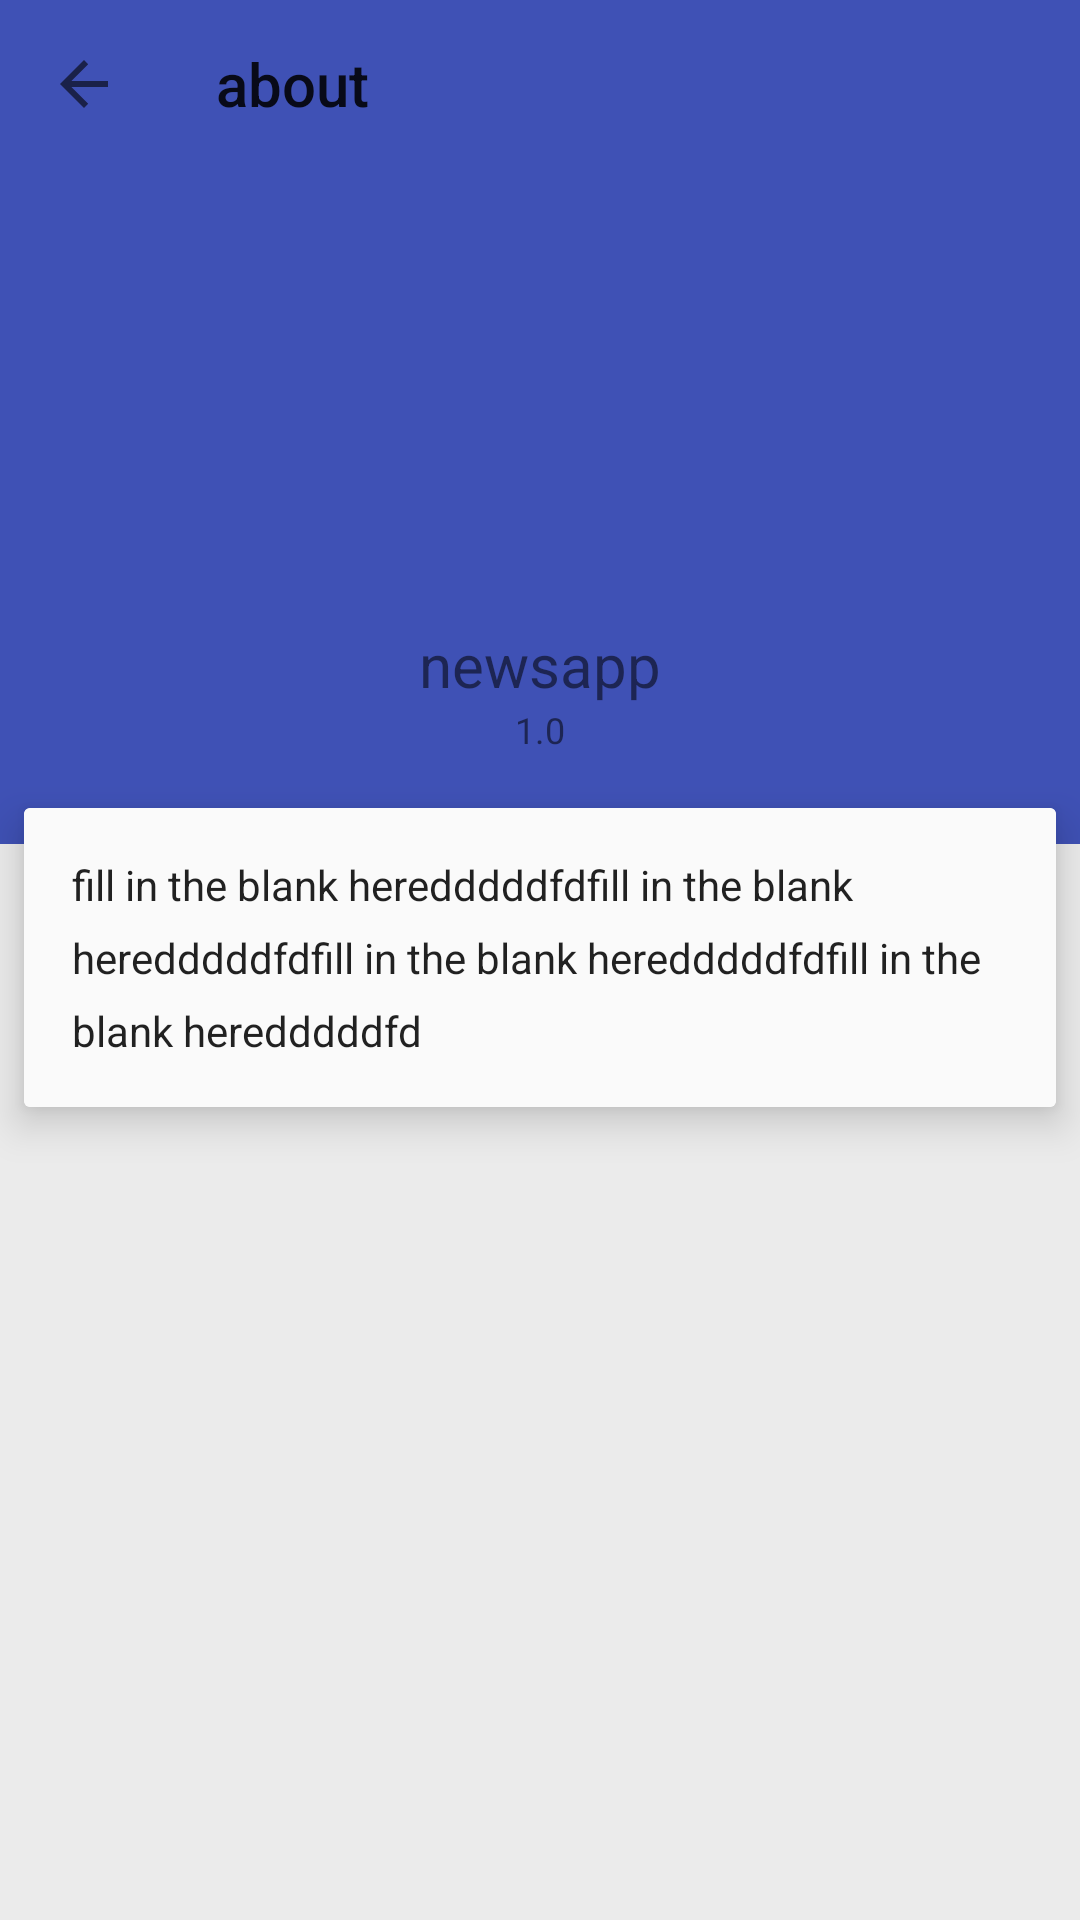

Write the Android layout XML for this screen, with the resource values it uses.
<!-- AndroidManifest.xml: application theme AppTheme -->
<!-- res/layout/activity_about.xml -->
<?xml version="1.0" encoding="utf-8"?>
<android.support.design.widget.CoordinatorLayout
    xmlns:android="http://schemas.android.com/apk/res/android"
    xmlns:app="http://schemas.android.com/apk/res-auto"
    xmlns:tools="http://schemas.android.com/tools"
    android:layout_width="match_parent"
    android:layout_height="match_parent"
    android:background="@color/container_background"
    tools:context=".mvp.ui.activity.AboutActivity">

    <android.support.design.widget.AppBarLayout
        android:id="@+id/appbar"
        android:layout_width="match_parent"
        android:layout_height="wrap_content"
        android:fitsSystemWindows="true"
        tools:paddingTop="25dp">

        <android.support.design.widget.CollapsingToolbarLayout
            android:id="@+id/collapsing_toolbar"
            android:layout_width="match_parent"
            android:layout_height="match_parent"
            app:contentScrim="?colorPrimary"
            app:layout_scrollFlags="scroll|exitUntilCollapsed"
            app:statusBarScrim="?colorPrimary"
            app:titleEnabled="false">

            <RelativeLayout
                android:id="@+id/hero"
                android:layout_width="match_parent"
                android:layout_height="wrap_content"
                android:layout_marginBottom="30dp"
                android:layout_marginEnd="30dp"
                android:layout_marginStart="30dp"
                android:layout_marginTop="?actionBarSize"
                android:fitsSystemWindows="true"
                app:layout_collapseMode="parallax">

                <ImageView
                    android:id="@+id/app_logo"
                    android:layout_width="120dp"
                    android:layout_height="120dp"
                    android:layout_centerHorizontal="true"
                    android:layout_margin="16dp"
                    android:contentDescription="News app" />

                <TextView
                    android:id="@+id/app_name"
                    android:layout_width="wrap_content"
                    android:layout_height="wrap_content"
                    android:layout_below="@+id/app_logo"
                    android:layout_centerHorizontal="true"
                    android:text="@string/app_name"
                    android:textSize="20sp"/>

                <TextView
                    android:id="@+id/version"
                    android:layout_width="wrap_content"
                    android:layout_height="wrap_content"
                    android:layout_below="@+id/app_name"
                    android:layout_centerHorizontal="true"
                    android:text="1.0"
                    android:textSize="12sp"/>

            </RelativeLayout>

            <android.support.v7.widget.Toolbar
                android:id="@+id/toolbar"
                android:layout_width="match_parent"
                android:layout_height="wrap_content"
                app:layout_collapseMode="pin"
                app:navigationIcon="?homeAsUpIndicator"
                app:title="about"/>

        </android.support.design.widget.CollapsingToolbarLayout>

    </android.support.design.widget.AppBarLayout>

    <android.support.v4.widget.NestedScrollView
        android:layout_width="match_parent"
        android:layout_height="match_parent"
        android:scrollbars="none"
        app:behavior_overlapTop="20dp"
        app:layout_behavior="@string/appbar_scrolling_view_behavior">

        <android.support.v7.widget.CardView
            android:layout_width="wrap_content"
            android:layout_height="wrap_content"
            android:layout_margin="8dp"
            app:cardCornerRadius="2dp"
            app:cardElevation="8dp">

            <TextView
                android:id="@+id/msg_tv"
                android:layout_width="match_parent"
                android:layout_height="wrap_content"
                android:background="@color/item_background"
                android:lineSpacingExtra="8dp"
                android:padding="16dp"
                android:text="fill in the blank heredddddfdfill in the blank heredddddfdfill in the blank heredddddfdfill in the blank heredddddfd"
                android:textColor="@color/primary_text" />

        </android.support.v7.widget.CardView>

    </android.support.v4.widget.NestedScrollView>
</android.support.design.widget.CoordinatorLayout>
<!-- resources referenced by this layout -->
<resources>
  <color name="container_background">#EBEBEB</color>
  <color name="item_background">#FAFAFA</color>
  <color name="primary_text">#de000000</color>
  <string name="app_name">newsapp</string>
  <style name="AppTheme" parent="Theme.AppCompat.Light.NoActionBar">
          
          <item name="colorPrimary">@color/colorPrimary</item>
          <item name="colorPrimaryDark">@color/colorPrimaryDark</item>
          <item name="colorAccent">@color/colorAccent</item>
  
  
  
      </style>
  <color name="colorPrimary">#3F51B5</color>
  <color name="colorPrimaryDark">#303F9F</color>
  <color name="colorAccent">#FF4081</color>
</resources>
